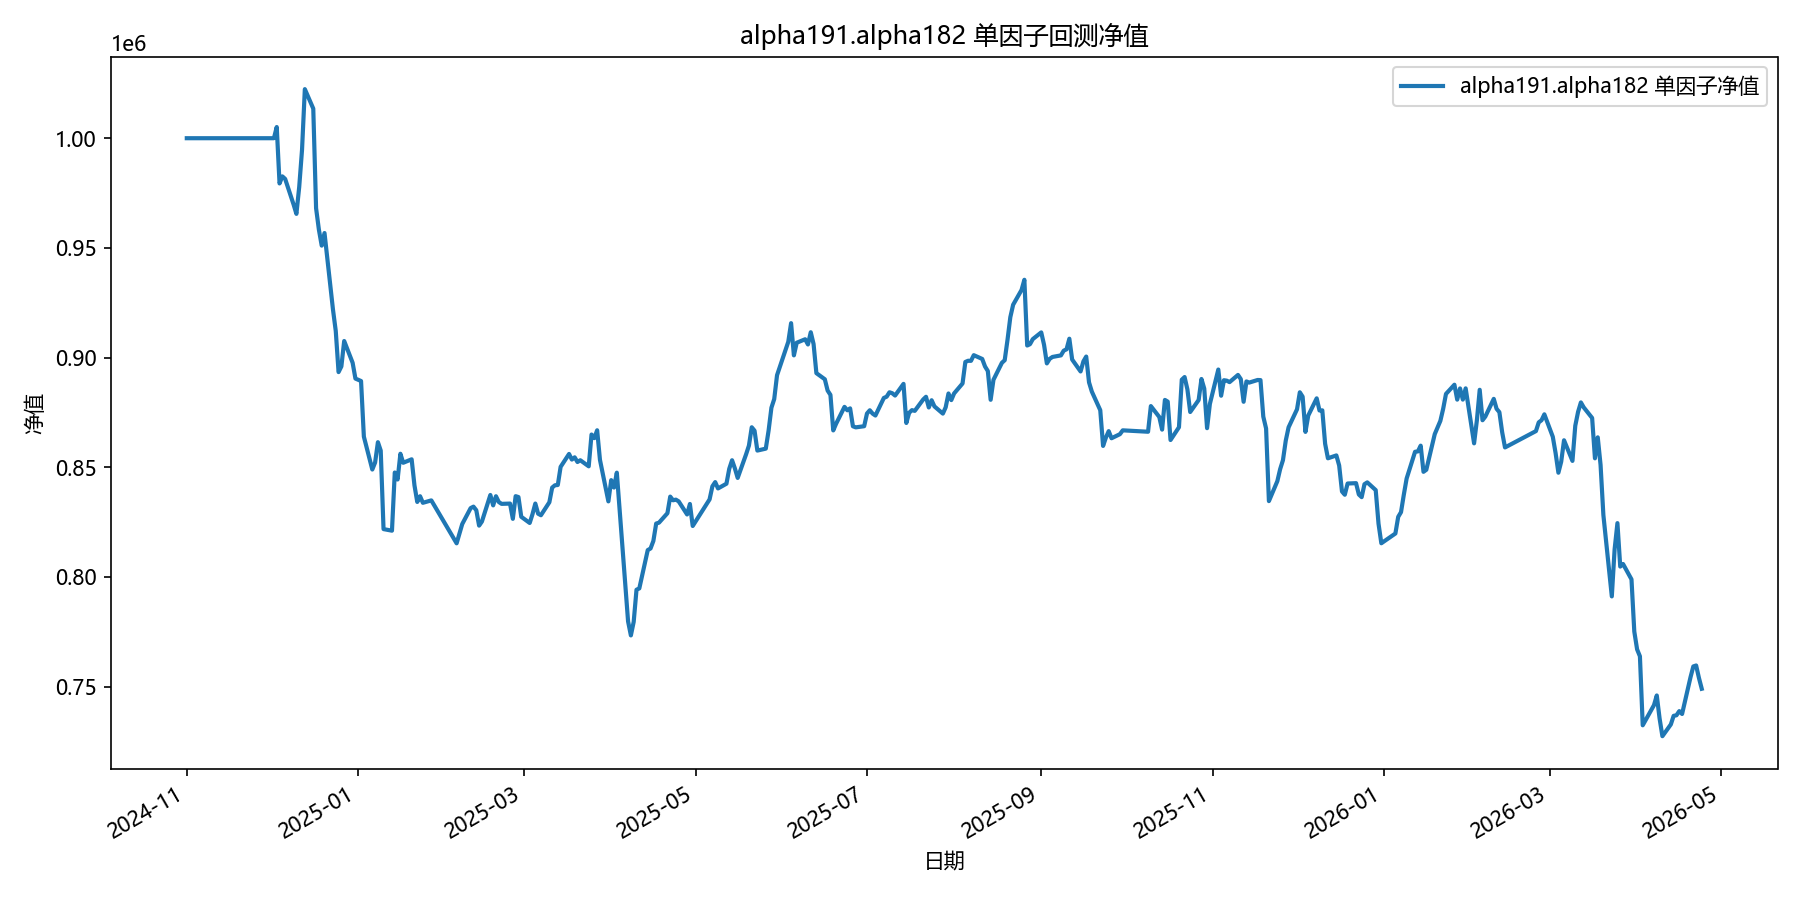

Values plotted in this chart, from the file beside it:
date, equity
2024-11-01, 1000000
2024-11-04, 1000000
2024-11-05, 1000000
2024-11-06, 1000000
2024-11-07, 1000000
2024-11-08, 1000000
2024-11-11, 1000000
2024-11-12, 1000000
2024-11-13, 1000000
2024-11-14, 1000000
2024-11-15, 1000000
2024-11-18, 1000000
2024-11-19, 1000000
2024-11-20, 1000000
2024-11-21, 1000000
2024-11-22, 1000000
2024-11-25, 1000000
2024-11-26, 1000000
2024-11-27, 1000000
2024-11-28, 1000000
2024-11-29, 1000000
2024-12-02, 1000000
2024-12-03, 1005093
2024-12-04, 979386
2024-12-05, 982604
2024-12-06, 981425
2024-12-09, 969766
2024-12-10, 965512
2024-12-11, 977804
2024-12-12, 994699
2024-12-13, 1022380
2024-12-16, 1013491
2024-12-17, 968082
2024-12-18, 958311
2024-12-19, 951036
2024-12-20, 956763
2024-12-23, 921970
2024-12-24, 912109
2024-12-25, 893361
2024-12-26, 895959
2024-12-27, 907546
2024-12-30, 897621
2024-12-31, 890411
2025-01-02, 889292
2025-01-03, 863941
2025-01-06, 848945
2025-01-07, 852150
2025-01-08, 861416
2025-01-09, 857579
2025-01-10, 821784
2025-01-13, 821063
2025-01-14, 847579
2025-01-15, 844389
2025-01-16, 856138
2025-01-17, 852024
2025-01-20, 853610
2025-01-21, 841750
2025-01-22, 834157
2025-01-23, 836770
2025-01-24, 833777
... 299 more rows
